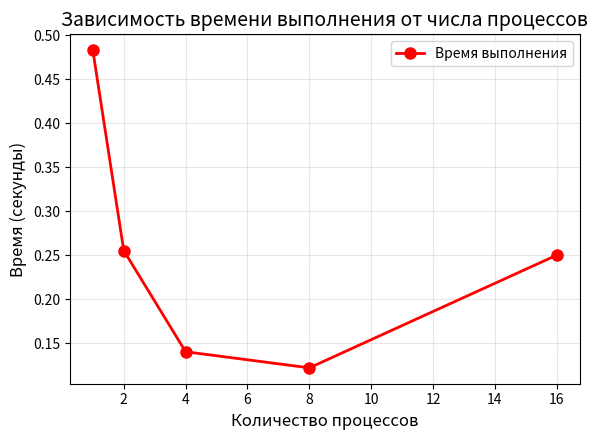
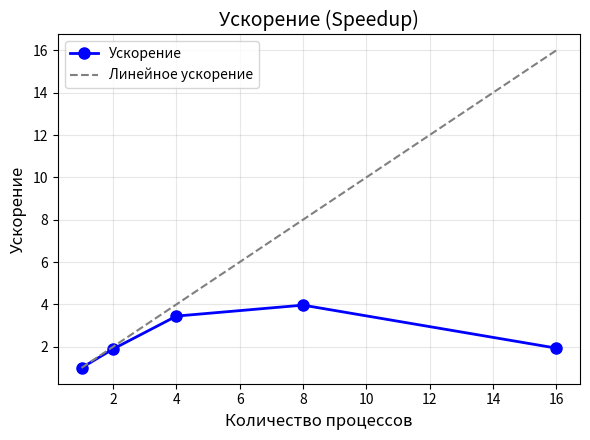
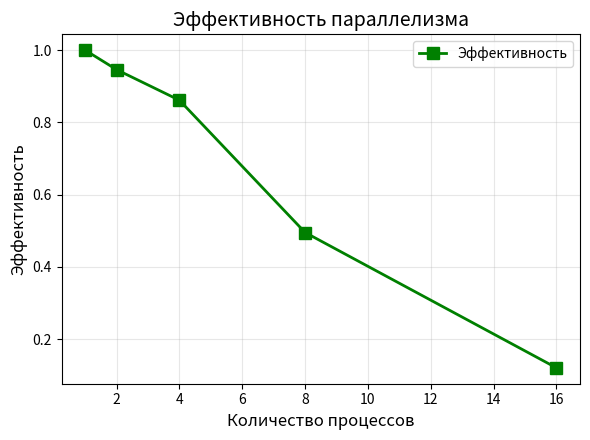
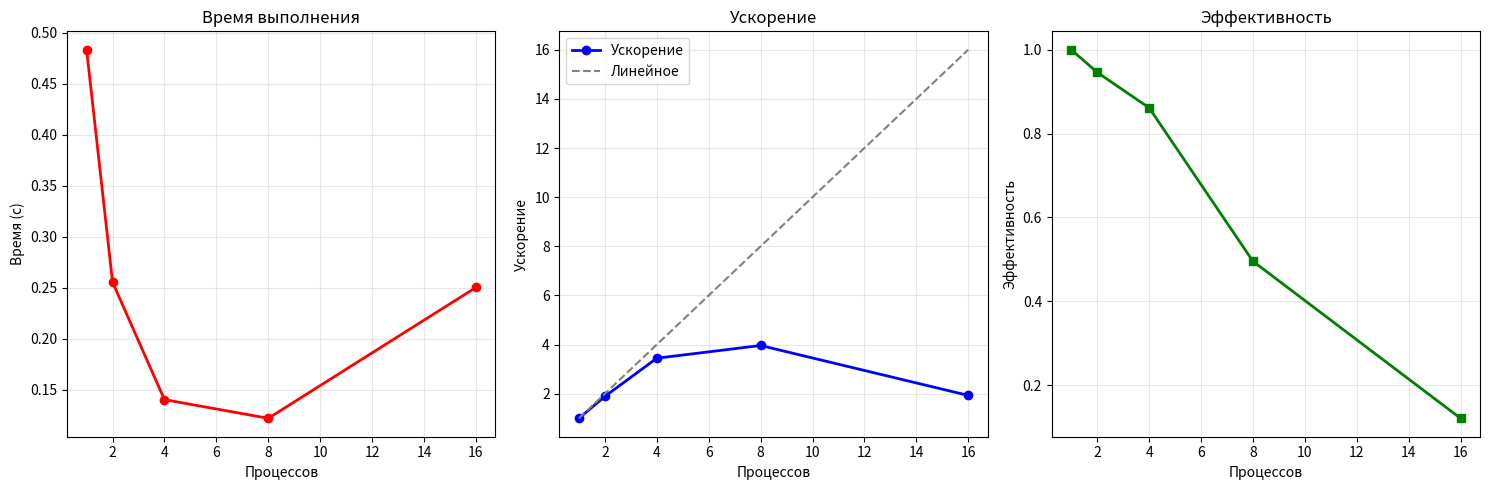

Here is the Python script that generated these plots, in order:
# plot_results.py
# Построение графиков по готовым данным из таблицы
# Сохраняет: images/execution_time.png, images/speedup.png, images/efficiency.png

import numpy as np
import matplotlib.pyplot as plt
import os

# === ДАННЫЕ ИЗ ТАБЛИЦЫ (вставь свои реальные замеры) ===
procs = [1, 2, 4, 8, 16]
times = [0.4831, 0.2553, 0.1402, 0.1219, 0.2501]  # в секундах

# === Расчёт ускорения и эффективности ===
t_serial = times[0]
speedup = [t_serial / t for t in times]
efficiency = [s / p for s, p in zip(speedup, procs)]

# === Создание папки ===
os.makedirs("images", exist_ok=True)

# === 1. График времени выполнения ===
plt.figure(figsize=(6, 4.5))
plt.plot(procs, times, 'o-', color='red', linewidth=2, markersize=8, label='Время выполнения')
plt.xlabel('Количество процессов', fontsize=12)
plt.ylabel('Время (секунды)', fontsize=12)
plt.title('Зависимость времени выполнения от числа процессов', fontsize=14)
plt.grid(True, alpha=0.3)
plt.legend()
plt.tight_layout()
plt.savefig("images/execution_time.png", dpi=200, bbox_inches='tight')
plt.close()

# === 2. График ускорения ===
plt.figure(figsize=(6, 4.5))
plt.plot(procs, speedup, 'o-', color='blue', linewidth=2, markersize=8, label='Ускорение')
plt.plot(procs, procs, '--', color='gray', linewidth=1.5, label='Линейное ускорение')
plt.xlabel('Количество процессов', fontsize=12)
plt.ylabel('Ускорение', fontsize=12)
plt.title('Ускорение (Speedup)', fontsize=14)
plt.grid(True, alpha=0.3)
plt.legend()
plt.tight_layout()
plt.savefig("images/speedup.png", dpi=200, bbox_inches='tight')
plt.close()

# === 3. График эффективности ===
plt.figure(figsize=(6, 4.5))
plt.plot(procs, efficiency, 's-', color='green', linewidth=2, markersize=8, label='Эффективность')
plt.xlabel('Количество процессов', fontsize=12)
plt.ylabel('Эффективность', fontsize=12)
plt.title('Эффективность параллелизма', fontsize=14)
plt.grid(True, alpha=0.3)
plt.legend()
plt.tight_layout()
plt.savefig("images/efficiency.png", dpi=200, bbox_inches='tight')
plt.close()

# === 4. Общий график (все три) ===
plt.figure(figsize=(15, 5))

plt.subplot(1, 3, 1)
plt.plot(procs, times, 'o-', color='red', linewidth=2, markersize=6)
plt.xlabel('Процессов')
plt.ylabel('Время (с)')
plt.title('Время выполнения')
plt.grid(True, alpha=0.3)

plt.subplot(1, 3, 2)
plt.plot(procs, speedup, 'o-', color='blue', linewidth=2, markersize=6, label='Ускорение')
plt.plot(procs, procs, '--', color='gray', linewidth=1.5, label='Линейное')
plt.xlabel('Процессов')
plt.ylabel('Ускорение')
plt.title('Ускорение')
plt.legend()
plt.grid(True, alpha=0.3)

plt.subplot(1, 3, 3)
plt.plot(procs, efficiency, 's-', color='green', linewidth=2, markersize=6)
plt.xlabel('Процессов')
plt.ylabel('Эффективность')
plt.title('Эффективность')
plt.grid(True, alpha=0.3)

plt.tight_layout()
plt.savefig("images/performance_analysis.png", dpi=200, bbox_inches='tight')
plt.close()

# === Вывод ===
print("Графики успешно построены и сохранены в папку images/:")
print("   • execution_time.png")
print("   • speedup.png")
print("   • efficiency.png")
print("   • performance_analysis.png (все вместе)")
print("\nГотово! Вставь графики в отчёт.")
